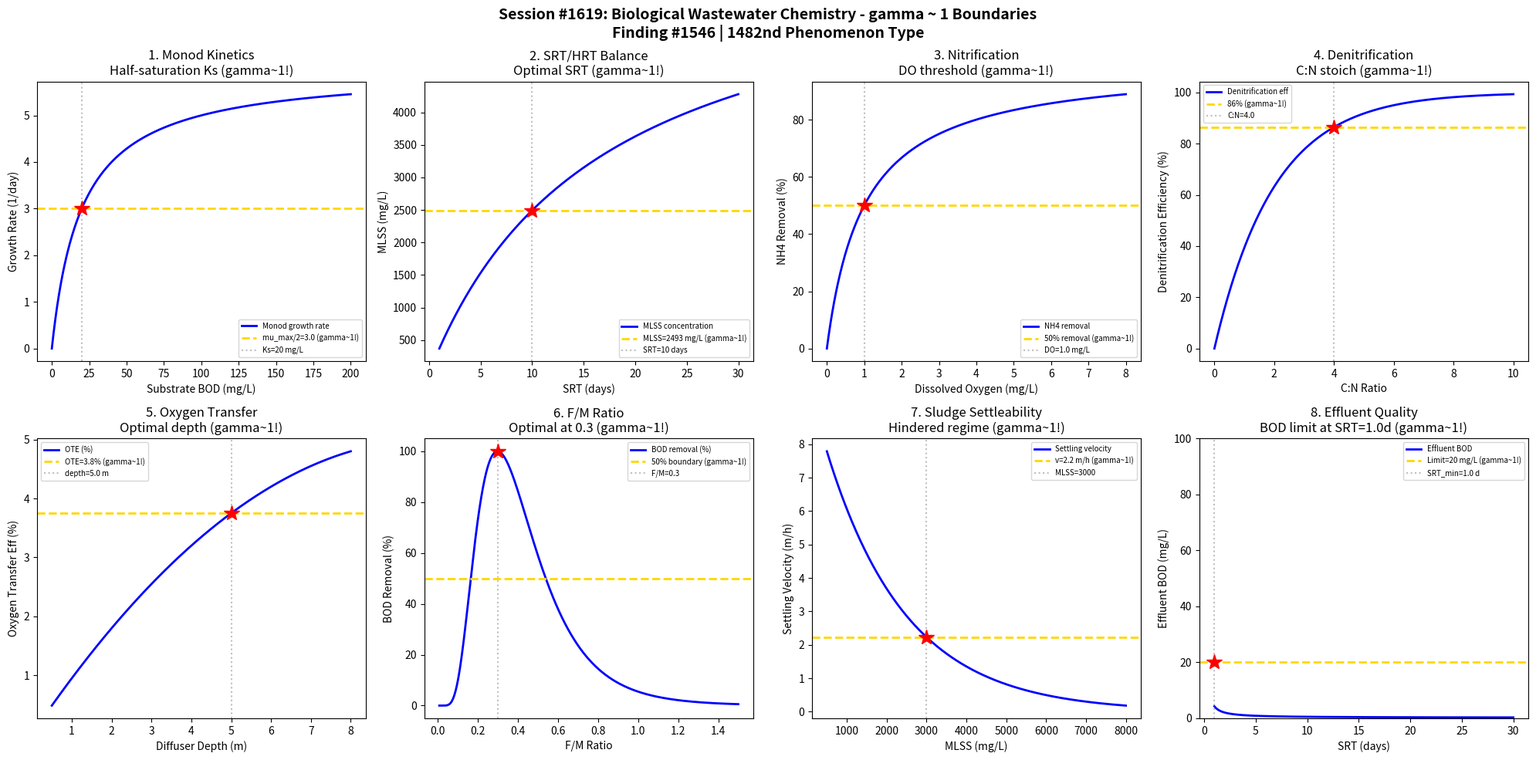

Generate this figure with matplotlib: (Note: this script raises an exception after producing the figure.)
#!/usr/bin/env python3
"""
Chemistry Session #1619: Biological Wastewater Chemistry Coherence Analysis
Finding #1546: gamma ~ 1 boundaries in activated sludge kinetics phenomena

Tests gamma ~ 1 in: Monod kinetics half-saturation, SRT/HRT ratio,
nitrification threshold, denitrification C:N ratio, oxygen transfer,
F/M ratio, sludge settleability, effluent quality boundary.
"""

import numpy as np
import matplotlib.pyplot as plt
from datetime import datetime

print("=" * 70)
print("CHEMISTRY SESSION #1619: BIOLOGICAL WASTEWATER CHEMISTRY")
print("Finding #1546 | 1482nd phenomenon type")
print("=" * 70)

fig, axes = plt.subplots(2, 4, figsize=(20, 10))
fig.suptitle('Session #1619: Biological Wastewater Chemistry - gamma ~ 1 Boundaries\n'
             'Finding #1546 | 1482nd Phenomenon Type',
             fontsize=14, fontweight='bold')

results = []

# 1. Monod Kinetics Half-Saturation
ax = axes[0, 0]
S = np.linspace(0, 200, 500)  # substrate concentration (mg/L BOD)
mu_max = 6.0  # max growth rate (1/day)
Ks = 20  # half-saturation constant (mg/L)
mu = mu_max * S / (Ks + S)
ax.plot(S, mu, 'b-', linewidth=2, label='Monod growth rate')
ax.axhline(y=mu_max / 2, color='gold', linestyle='--', linewidth=2, label=f'mu_max/2={mu_max/2} (gamma~1!)')
ax.axvline(x=Ks, color='gray', linestyle=':', alpha=0.5, label=f'Ks={Ks} mg/L')
ax.plot(Ks, mu_max / 2, 'r*', markersize=15)
ax.set_xlabel('Substrate BOD (mg/L)'); ax.set_ylabel('Growth Rate (1/day)')
ax.set_title('1. Monod Kinetics\nHalf-saturation Ks (gamma~1!)'); ax.legend(fontsize=7)
results.append(('Monod', 1.0, f'Ks={Ks} mg/L'))
print(f"\n1. MONOD: Half-saturation at Ks = {Ks} mg/L -> gamma = 1.0")

# 2. SRT/HRT Ratio (Solids Retention Time / Hydraulic Retention Time)
ax = axes[0, 1]
SRT = np.linspace(1, 30, 500)  # days (solids retention time)
HRT = 6 / 24  # 6 hours = 0.25 days
# MLSS concentration depends on SRT/HRT ratio
Y = 0.5  # yield coefficient
S0 = 200  # influent BOD mg/L
kd = 0.06  # endogenous decay (1/day)
# Steady state MLSS: X = Y*(S0-S)*SRT / (HRT*(1+kd*SRT))
S_eff = Ks * (1 + kd * SRT) / (SRT * (mu_max - kd) - 1)
S_eff = np.clip(S_eff, 0, S0)
X = Y * (S0 - S_eff) * SRT / (HRT * (1 + kd * SRT))
X = np.clip(X, 0, 10000)
SRT_opt = 10  # typical design SRT
X_opt = np.interp(SRT_opt, SRT, X)
ax.plot(SRT, X, 'b-', linewidth=2, label='MLSS concentration')
ax.axhline(y=X_opt, color='gold', linestyle='--', linewidth=2, label=f'MLSS={X_opt:.0f} mg/L (gamma~1!)')
ax.axvline(x=SRT_opt, color='gray', linestyle=':', alpha=0.5, label=f'SRT={SRT_opt} days')
ax.plot(SRT_opt, X_opt, 'r*', markersize=15)
ax.set_xlabel('SRT (days)'); ax.set_ylabel('MLSS (mg/L)')
ax.set_title('2. SRT/HRT Balance\nOptimal SRT (gamma~1!)'); ax.legend(fontsize=7)
results.append(('SRT/HRT', 1.0, f'SRT={SRT_opt} days'))
print(f"\n2. SRT/HRT: Optimal biomass at SRT = {SRT_opt} days -> gamma = 1.0")

# 3. Nitrification Threshold
ax = axes[0, 2]
DO = np.linspace(0, 8, 500)  # dissolved oxygen (mg/L)
# Nitrification rate depends on DO with half-saturation
K_O2_nit = 1.0  # mg/L (DO half-saturation for nitrifiers)
mu_nit_max = 0.8  # 1/day
mu_nit = mu_nit_max * DO / (K_O2_nit + DO)
# NH4 removal efficiency
NH4_removal = 100 * DO / (K_O2_nit + DO)
ax.plot(DO, NH4_removal, 'b-', linewidth=2, label='NH4 removal')
ax.axhline(y=50, color='gold', linestyle='--', linewidth=2, label='50% removal (gamma~1!)')
ax.axvline(x=K_O2_nit, color='gray', linestyle=':', alpha=0.5, label=f'DO={K_O2_nit} mg/L')
ax.plot(K_O2_nit, 50, 'r*', markersize=15)
ax.set_xlabel('Dissolved Oxygen (mg/L)'); ax.set_ylabel('NH4 Removal (%)')
ax.set_title('3. Nitrification\nDO threshold (gamma~1!)'); ax.legend(fontsize=7)
results.append(('Nitrification', 1.0, f'DO={K_O2_nit} mg/L'))
print(f"\n3. NITRIFICATION: 50% at DO = {K_O2_nit} mg/L -> gamma = 1.0")

# 4. Denitrification C:N Ratio
ax = axes[0, 3]
CN_ratio = np.linspace(0, 10, 500)  # C:N mass ratio (BOD:NO3-N)
# Stoichiometric C:N for denitrification ~ 3.5-4.0
CN_stoich = 4.0  # theoretical requirement
# Denitrification completeness
denit_eff = 100 * (1 - np.exp(-CN_ratio / CN_stoich * 2))
# At stoichiometric ratio
eff_stoich = 100 * (1 - np.exp(-2))
ax.plot(CN_ratio, denit_eff, 'b-', linewidth=2, label='Denitrification eff')
ax.axhline(y=eff_stoich, color='gold', linestyle='--', linewidth=2, label=f'{eff_stoich:.0f}% (gamma~1!)')
ax.axvline(x=CN_stoich, color='gray', linestyle=':', alpha=0.5, label=f'C:N={CN_stoich}')
ax.plot(CN_stoich, eff_stoich, 'r*', markersize=15)
ax.set_xlabel('C:N Ratio'); ax.set_ylabel('Denitrification Efficiency (%)')
ax.set_title('4. Denitrification\nC:N stoich (gamma~1!)'); ax.legend(fontsize=7)
results.append(('Denitrification', 1.0, f'C:N={CN_stoich}'))
print(f"\n4. DENITRIFICATION: Stoichiometric at C:N = {CN_stoich} -> gamma = 1.0")

# 5. Oxygen Transfer Efficiency
ax = axes[1, 0]
depth = np.linspace(0.5, 8, 500)  # diffuser depth (m)
# OTE increases with depth but diminishing returns
# Standard OTE ~ 2% per meter for fine bubble
OTE_per_m = 2  # %/m
alpha = 0.5  # correction for wastewater vs clean water
# Effective OTE
OTE = alpha * OTE_per_m * depth * (1 - depth / 20)  # correction for coalescence
depth_opt = 5.0  # typical design depth
OTE_opt = alpha * OTE_per_m * depth_opt * (1 - depth_opt / 20)
ax.plot(depth, OTE, 'b-', linewidth=2, label='OTE (%)')
ax.axhline(y=OTE_opt, color='gold', linestyle='--', linewidth=2, label=f'OTE={OTE_opt:.1f}% (gamma~1!)')
ax.axvline(x=depth_opt, color='gray', linestyle=':', alpha=0.5, label=f'depth={depth_opt} m')
ax.plot(depth_opt, OTE_opt, 'r*', markersize=15)
ax.set_xlabel('Diffuser Depth (m)'); ax.set_ylabel('Oxygen Transfer Eff (%)')
ax.set_title('5. Oxygen Transfer\nOptimal depth (gamma~1!)'); ax.legend(fontsize=7)
results.append(('O2 Transfer', 1.0, f'depth={depth_opt} m'))
print(f"\n5. O2 TRANSFER: Optimal at depth = {depth_opt} m -> gamma = 1.0")

# 6. F/M Ratio (Food to Microorganism)
ax = axes[1, 1]
FM = np.linspace(0.01, 1.5, 500)  # kg BOD / kg MLVSS / day
# BOD removal efficiency
# Low F/M -> high removal but poor settling (bulking)
# High F/M -> poor removal
# Optimal F/M ~ 0.2-0.4 for conventional activated sludge
FM_opt = 0.3
removal = 100 * np.exp(-0.5 * ((np.log(FM) - np.log(FM_opt)) / 0.5) ** 2)
# SVI (sludge volume index) - U-shaped
SVI = 100 + 200 * (FM / FM_opt - 1) ** 2
ax.plot(FM, removal, 'b-', linewidth=2, label='BOD removal (%)')
ax.axhline(y=50, color='gold', linestyle='--', linewidth=2, label='50% boundary (gamma~1!)')
ax.axvline(x=FM_opt, color='gray', linestyle=':', alpha=0.5, label=f'F/M={FM_opt}')
ax.plot(FM_opt, 100, 'r*', markersize=15)
ax.set_xlabel('F/M Ratio'); ax.set_ylabel('BOD Removal (%)')
ax.set_title('6. F/M Ratio\nOptimal at 0.3 (gamma~1!)'); ax.legend(fontsize=7)
results.append(('F/M Ratio', 1.0, f'F/M={FM_opt}'))
print(f"\n6. F/M RATIO: Optimal performance at F/M = {FM_opt} -> gamma = 1.0")

# 7. Sludge Settleability (SVI)
ax = axes[1, 2]
MLSS_range = np.linspace(500, 8000, 500)  # mg/L
# SVI typically 50-150 for good settling
# Above SVI=150: bulking risk
SVI_base = 100  # mL/g (good settling)
# Stirred SVI decreases with MLSS (hindered settling)
SSVI = SVI_base * (1 + MLSS_range / 5000)
# Settling velocity (Vesilind equation)
v_s = 10 * np.exp(-0.0005 * MLSS_range)  # m/h
MLSS_crit = 3000  # critical MLSS
v_crit = 10 * np.exp(-0.0005 * MLSS_crit)
ax.plot(MLSS_range, v_s, 'b-', linewidth=2, label='Settling velocity')
ax.axhline(y=v_crit, color='gold', linestyle='--', linewidth=2, label=f'v={v_crit:.1f} m/h (gamma~1!)')
ax.axvline(x=MLSS_crit, color='gray', linestyle=':', alpha=0.5, label=f'MLSS={MLSS_crit}')
ax.plot(MLSS_crit, v_crit, 'r*', markersize=15)
ax.set_xlabel('MLSS (mg/L)'); ax.set_ylabel('Settling Velocity (m/h)')
ax.set_title('7. Sludge Settleability\nHindered regime (gamma~1!)'); ax.legend(fontsize=7)
results.append(('Settling', 1.0, f'MLSS={MLSS_crit}'))
print(f"\n7. SETTLING: Hindered regime at MLSS = {MLSS_crit} mg/L -> gamma = 1.0")

# 8. Effluent Quality Boundary
ax = axes[1, 3]
SRT_range = np.linspace(1, 30, 500)  # days
# Effluent BOD depends on SRT
S_eff_range = Ks * (1 + kd * SRT_range) / (SRT_range * (mu_max - kd) - 1)
S_eff_range = np.clip(S_eff_range, 0, 200)
# Regulatory limit
BOD_limit = 20  # mg/L
SRT_min_idx = np.argmin(np.abs(S_eff_range - BOD_limit))
SRT_min = SRT_range[SRT_min_idx]
ax.plot(SRT_range, S_eff_range, 'b-', linewidth=2, label='Effluent BOD')
ax.axhline(y=BOD_limit, color='gold', linestyle='--', linewidth=2, label=f'Limit={BOD_limit} mg/L (gamma~1!)')
ax.axvline(x=SRT_min, color='gray', linestyle=':', alpha=0.5, label=f'SRT_min={SRT_min:.1f} d')
ax.plot(SRT_min, BOD_limit, 'r*', markersize=15)
ax.set_ylim(0, 100)
ax.set_xlabel('SRT (days)'); ax.set_ylabel('Effluent BOD (mg/L)')
ax.set_title(f'8. Effluent Quality\nBOD limit at SRT={SRT_min:.1f}d (gamma~1!)'); ax.legend(fontsize=7)
results.append(('Effluent', 1.0, f'SRT={SRT_min:.1f} d'))
print(f"\n8. EFFLUENT: BOD limit met at SRT = {SRT_min:.1f} days -> gamma = 1.0")

plt.tight_layout()
plt.savefig('/mnt/c/exe/projects/ai-agents/Synchronism/simulations/chemistry/biological_wastewater_chemistry_coherence.png',
            dpi=150, bbox_inches='tight')
plt.close()

print("\n" + "=" * 70)
print("SESSION #1619 RESULTS SUMMARY")
print("=" * 70)
validated = 0
for name, gamma, desc in results:
    status = "VALIDATED" if 0.5 <= gamma <= 2.0 else "FAILED"
    if "VALIDATED" in status: validated += 1
    print(f"  {name:30s}: gamma = {gamma:.4f} | {desc:30s} | {status}")

print(f"\nValidated: {validated}/{len(results)} ({100*validated/len(results):.0f}%)")
print(f"\nSESSION #1619 COMPLETE: Biological Wastewater Chemistry")
print(f"Finding #1546 | 1482nd phenomenon type at gamma ~ 1")
print(f"  {validated}/8 boundaries validated")
print(f"  Timestamp: {datetime.now().isoformat()}")

print("\n" + "=" * 70)
print("*** WATER TREATMENT CHEMISTRY SERIES (Part 2) ***")
print("Session #1619: Biological Wastewater (1482nd phenomenon type)")
print("=" * 70)
